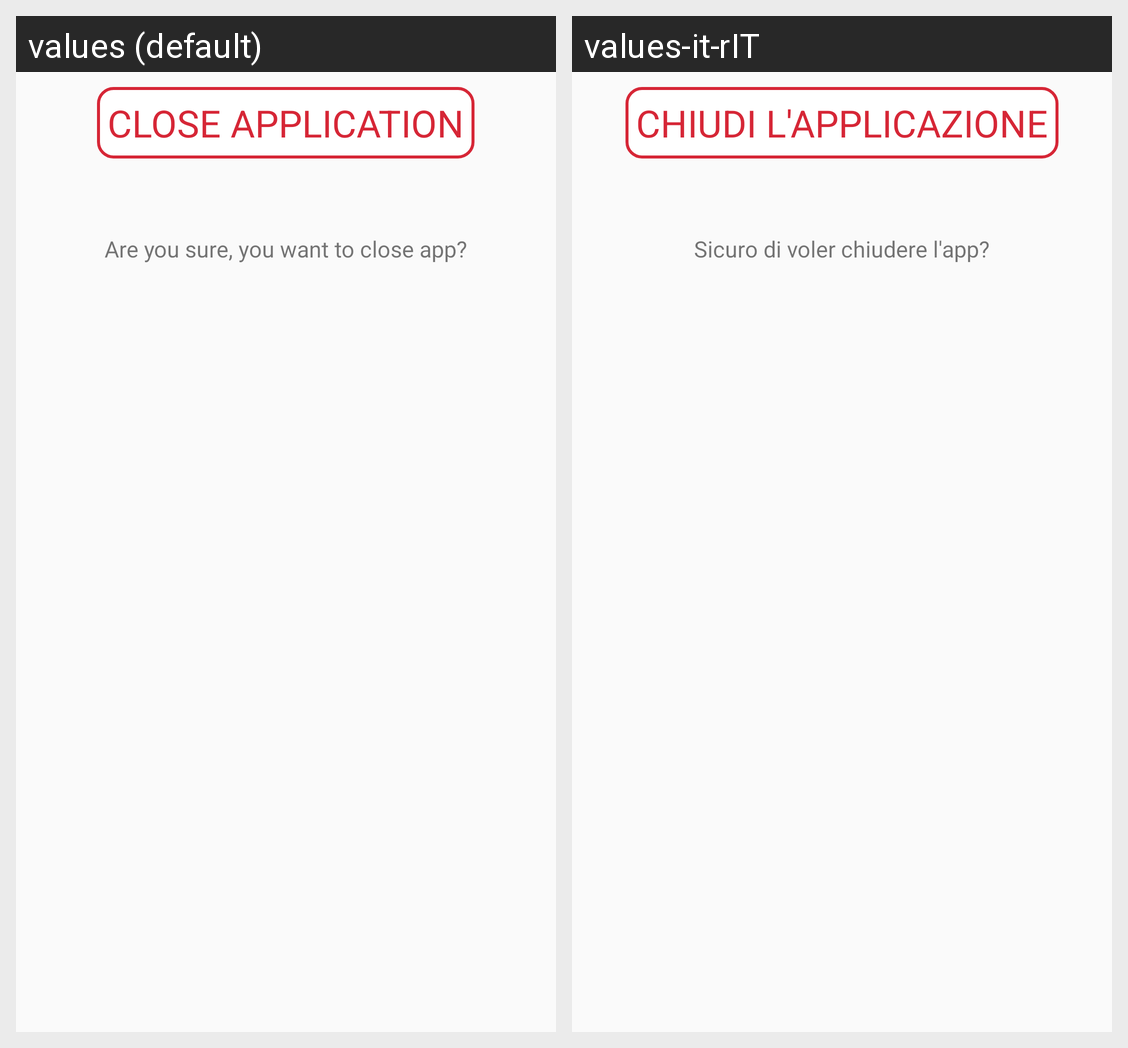

Here is an Android app screen in its default locale and in the app's own translations. Write out the translated-string differences for the strings that appear on this screen.
Android screen res/layout/app_exit.xml rendered under 2 locales, left to right: values (default), values-it-rIT. Device: Nexus 5 (rendered at 1080×1920; each locale shown at half size, 540×960, under a caption strip naming it); theme Theme.AppCompat.DayNight.NoActionBar.
Strings drawn on this screen, with the default value and each locale's value (text and hints the layout hard-codes, and strings that could not be matched under every locale, appear in the picture but are not listed):

closeApp
  values: CLOSE APPLICATION
  values-it-rIT: CHIUDI L'APPLICAZIONE

exit
  values: Are you sure, you want to close app?
  values-it-rIT: Sicuro di voler chiudere l'app?
